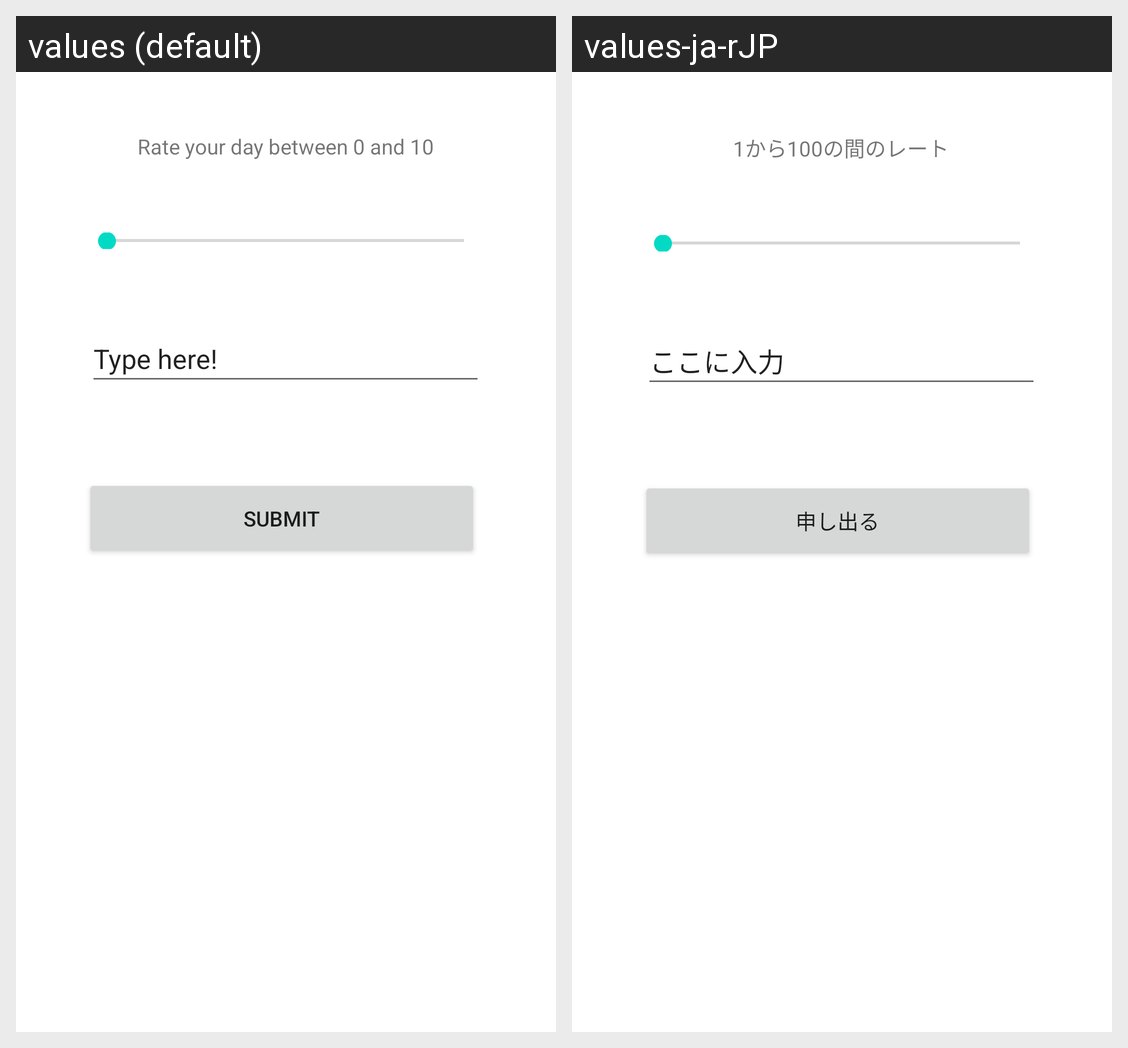

The Android screen above is rendered under two locales of the same app. Produce the string resources it draws, with the default and per-locale values.
Android screen res/layout/fragment_add.xml rendered under 2 locales, left to right: values (default), values-ja-rJP. Device: Nexus 5 (rendered at 1080×1920; each locale shown at half size, 540×960, under a caption strip naming it); theme Theme.SENG440Assignment1.
Strings drawn on this screen, with the default value and each locale's value (text and hints the layout hard-codes, and strings that could not be matched under every locale, appear in the picture but are not listed):

type_here
  values: Type here!
  values-ja-rJP: ここに入力

submit
  values: Submit
  values-ja-rJP: 申し出る

rate_your_day_between_0_and_10
  values: Rate your day between 0 and 10
  values-ja-rJP: 1から100の間のレート
